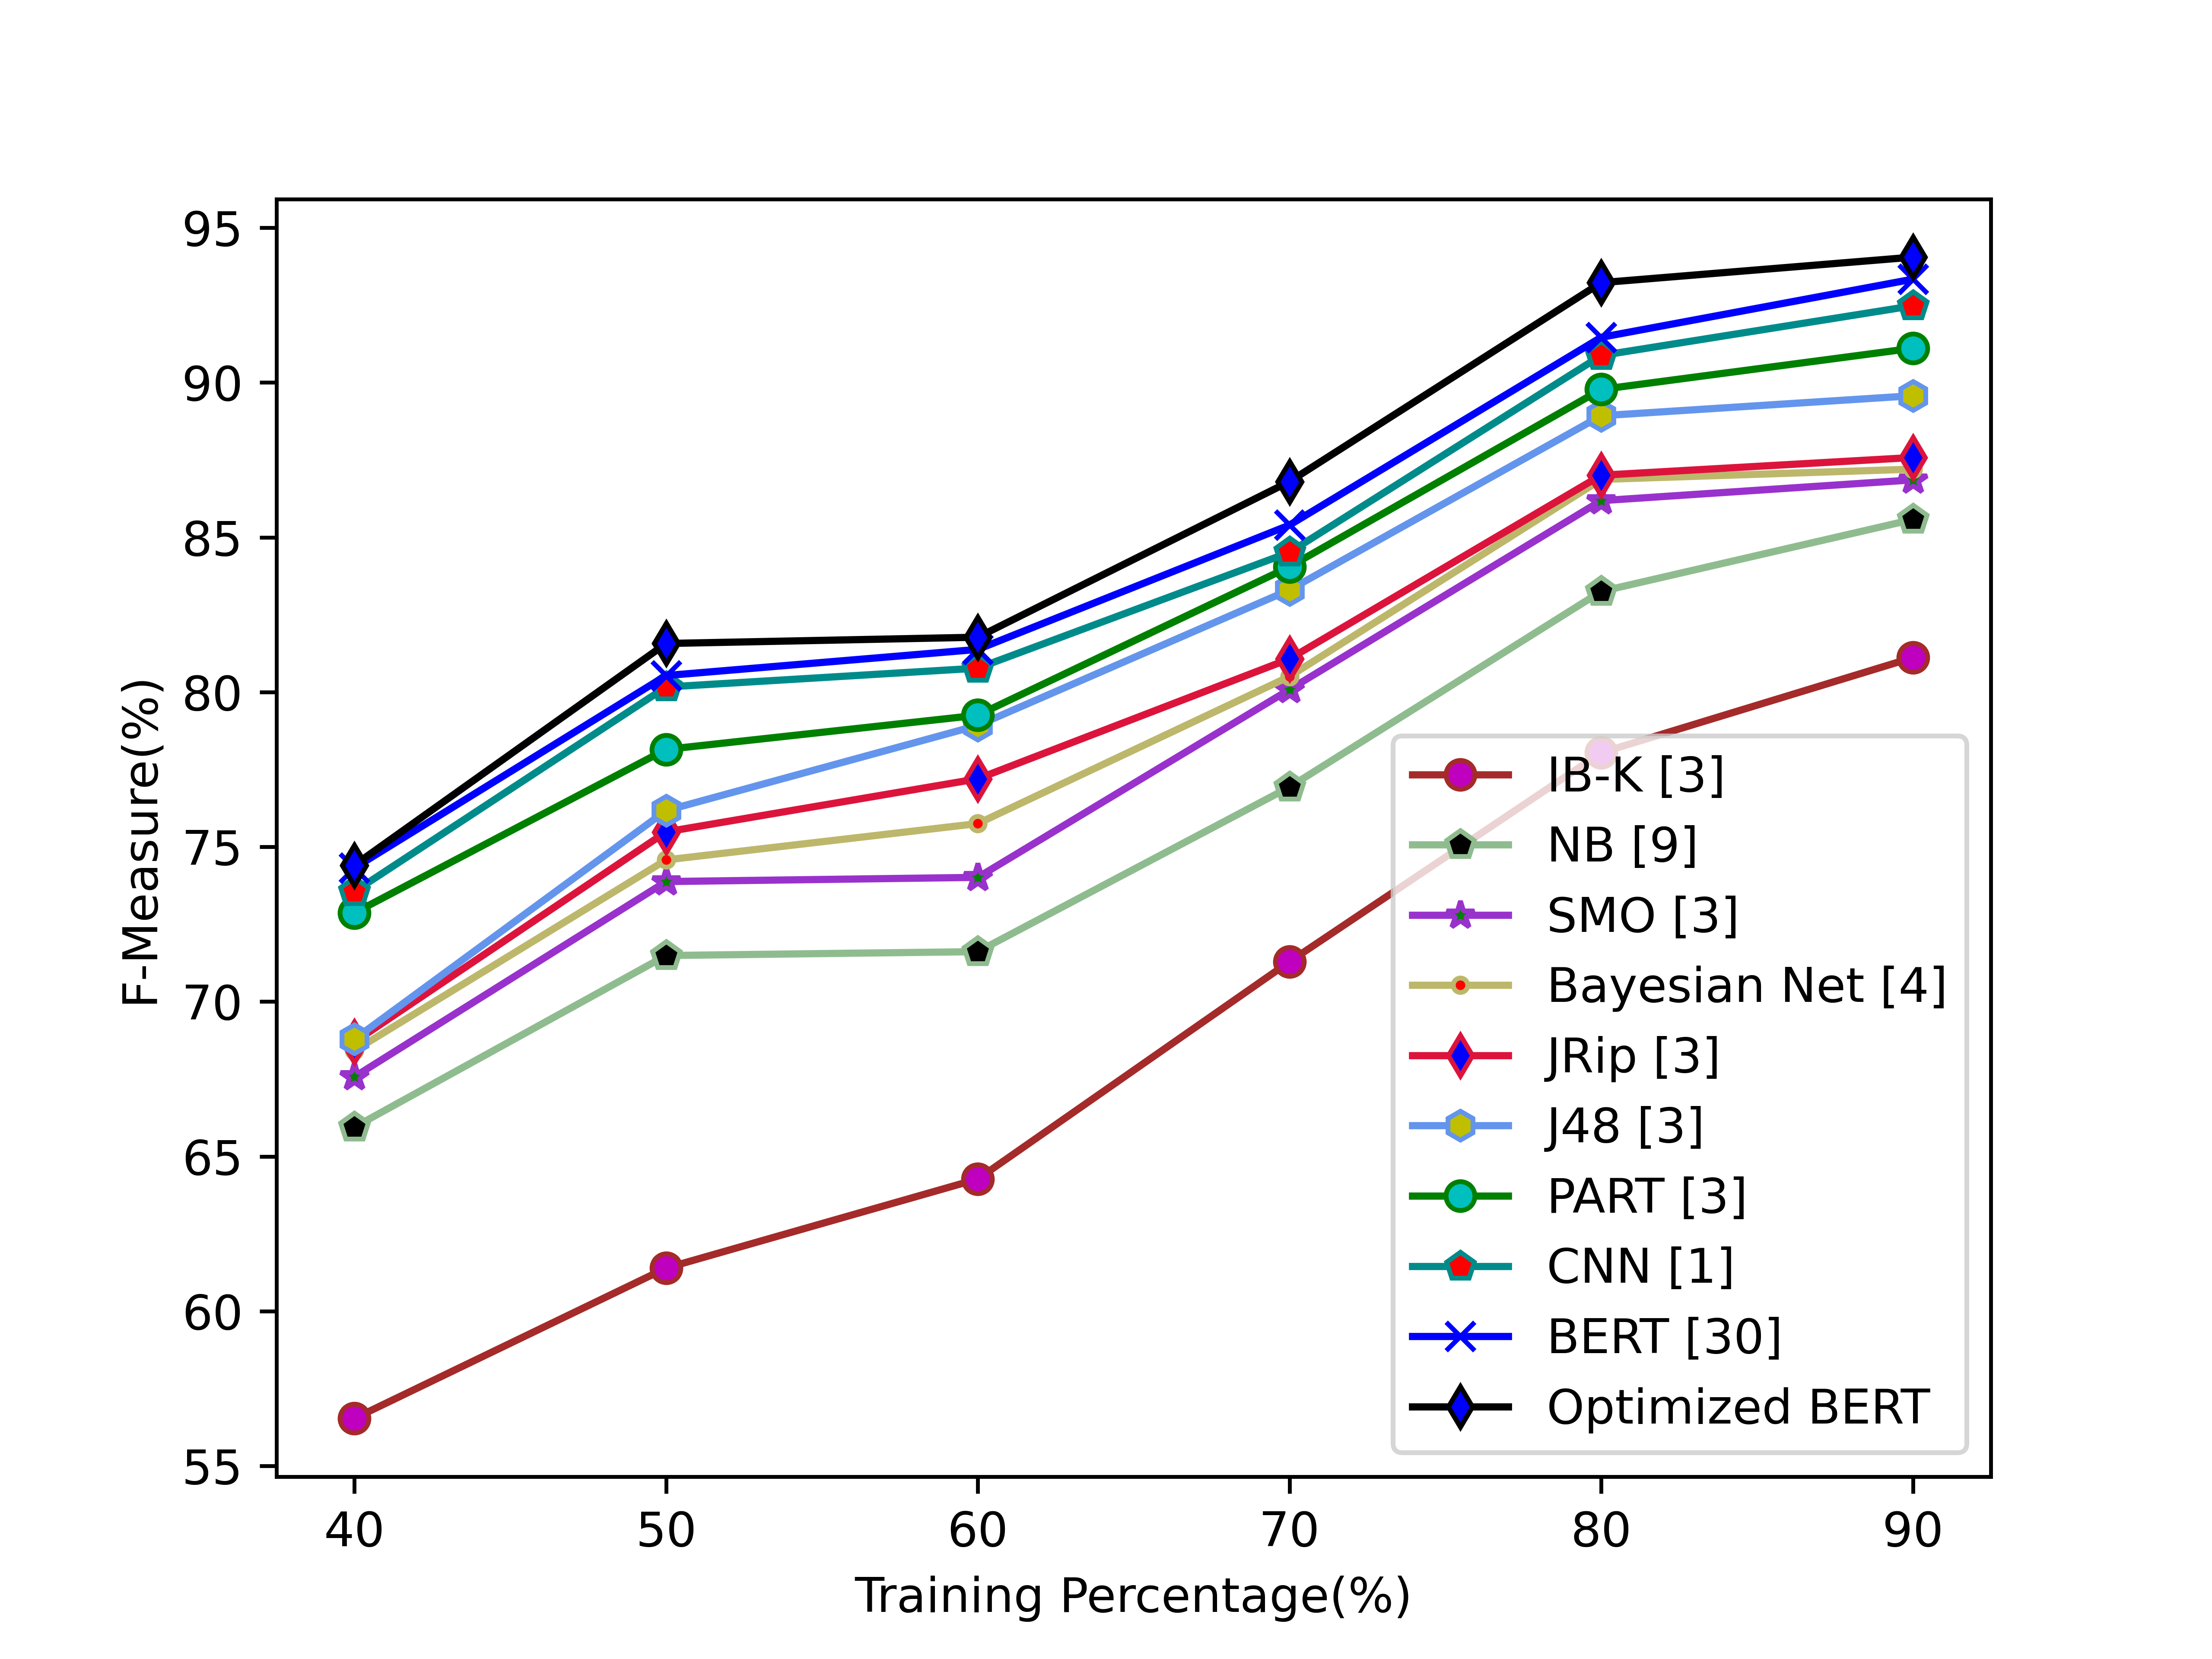

The table this chart was drawn from, first rows:
5.653314428188475205e+01, 6.139102609259980881e+01, 6.426839124444444451e+01, 7.128854564643948777e+01, 7.803967738671730103e+01, 8.111195792165229079e+01
6.594372290586144914e+01, 7.148828517534980165e+01, 7.161358966622864841e+01, 7.693026273034956830e+01, 8.325044453657449139e+01, 8.557488344758064613e+01
6.756984439082161487e+01, 7.387753019004415478e+01, 7.401321816851441326e+01, 8.008084611476830617e+01, 8.618306352101694756e+01, 8.685396072946890911e+01
6.841520399401646557e+01, 7.457730935168250141e+01, 7.575086411911357231e+01, 8.050375568345189947e+01, 8.686921306029505274e+01, 8.720158239623495433e+01
6.869470707317071856e+01, 7.548268404987258862e+01, 7.719796118120973460e+01, 8.107202470889927781e+01, 8.700488571296295959e+01, 8.757757948499998690e+01
6.878685165938863122e+01, 7.617179189635535863e+01, 7.892179895633188380e+01, 8.330053316335228430e+01, 8.892643984545605917e+01, 8.957316541701491985e+01
7.286555112769396203e+01, 7.814715427331189801e+01, 7.925174041575492367e+01, 8.404768892508710110e+01, 8.977663664132499832e+01, 9.110641219760478293e+01
7.355403887323942058e+01, 8.016274500000000103e+01, 8.077149285083091002e+01, 8.451383529406986383e+01, 9.087302339449540511e+01, 9.247825859857482556e+01
7.431687199999998938e+01, 8.053334099999999296e+01, 8.137750599999999679e+01, 8.539413224134176517e+01, 9.146006099999999606e+01, 9.333809100000000569e+01
7.440749881422924261e+01, 8.156863945359582146e+01, 8.177136907356947404e+01, 8.679913200000001439e+01, 9.322597332787890423e+01, 9.404999999999999716e+01
